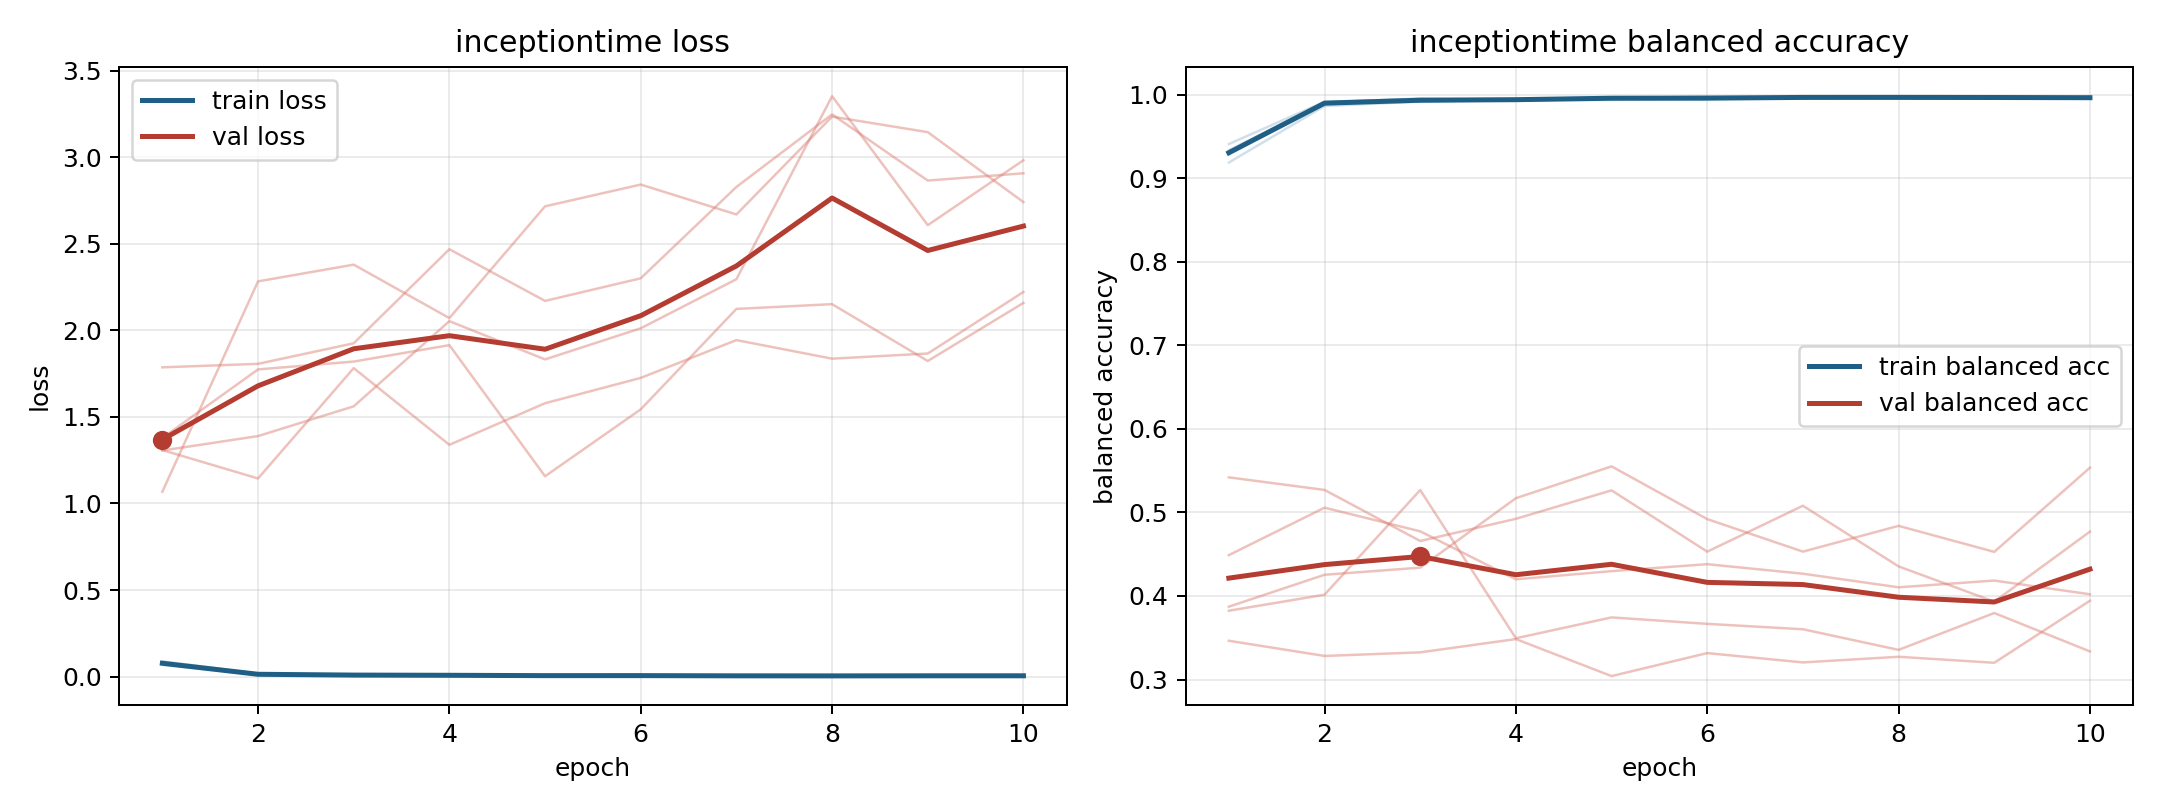

Values plotted in this chart, from the file beside it:
model, fold, epoch, train_loss, train_balanced_accuracy, val_loss, val_balanced_accuracy
inceptiontime, 1, 1, 0.06729, 0.9411, 1.308, 0.542
inceptiontime, 1, 2, 0.0106, 0.9917, 1.144, 0.527
inceptiontime, 1, 3, 0.007575, 0.995, 1.782, 0.4658
inceptiontime, 1, 4, 0.006905, 0.9943, 1.339, 0.4924
inceptiontime, 1, 5, 0.005881, 0.9957, 1.579, 0.5264
inceptiontime, 1, 6, 0.002878, 0.9982, 1.725, 0.4531
inceptiontime, 1, 7, 0.004089, 0.9969, 1.943, 0.508
inceptiontime, 1, 8, 0.004645, 0.9965, 1.836, 0.4354
inceptiontime, 1, 9, 0.005388, 0.9962, 1.866, 0.3932
inceptiontime, 1, 10, 0.003393, 0.9975, 2.221, 0.477
inceptiontime, 2, 1, 0.07597, 0.9286, 1.786, 0.3824
inceptiontime, 2, 2, 0.01278, 0.991, 1.806, 0.4015
inceptiontime, 2, 3, 0.0058, 0.9955, 1.925, 0.5268
inceptiontime, 2, 4, 0.008791, 0.9936, 2.468, 0.3494
inceptiontime, 2, 5, 0.00428, 0.9968, 2.17, 0.3744
inceptiontime, 2, 6, 0.00536, 0.9959, 2.3, 0.3666
inceptiontime, 2, 7, 0.004178, 0.9969, 2.828, 0.3602
inceptiontime, 2, 8, 0.003427, 0.9967, 3.247, 0.3355
inceptiontime, 2, 9, 0.003288, 0.9983, 2.865, 0.3796
inceptiontime, 2, 10, 0.00569, 0.9965, 2.907, 0.3336
inceptiontime, 3, 1, 0.08869, 0.9189, 1.306, 0.4489
inceptiontime, 3, 2, 0.01678, 0.9866, 1.389, 0.5057
inceptiontime, 3, 3, 0.01045, 0.9918, 1.561, 0.4774
inceptiontime, 3, 4, 0.007203, 0.9947, 2.053, 0.42
inceptiontime, 3, 5, 0.004836, 0.9965, 1.832, 0.4297
inceptiontime, 3, 6, 0.006224, 0.9953, 2.011, 0.4381
inceptiontime, 3, 7, 0.004961, 0.9967, 2.295, 0.4267
inceptiontime, 3, 8, 0.004409, 0.9967, 3.352, 0.4104
inceptiontime, 3, 9, 0.005844, 0.9959, 2.607, 0.4185
inceptiontime, 3, 10, 0.006348, 0.9952, 2.982, 0.4021
inceptiontime, 4, 1, 0.07336, 0.9335, 1.378, 0.3872
inceptiontime, 4, 2, 0.01371, 0.991, 1.774, 0.4254
inceptiontime, 4, 3, 0.01091, 0.9917, 1.819, 0.4339
inceptiontime, 4, 4, 0.007236, 0.9935, 1.914, 0.5171
inceptiontime, 4, 5, 0.007713, 0.9939, 1.157, 0.5552
inceptiontime, 4, 6, 0.007812, 0.995, 1.543, 0.492
inceptiontime, 4, 7, 0.004083, 0.9967, 2.123, 0.4531
inceptiontime, 4, 8, 0.004318, 0.9971, 2.151, 0.4839
inceptiontime, 4, 9, 0.005049, 0.9961, 1.823, 0.4528
inceptiontime, 4, 10, 0.004018, 0.9969, 2.158, 0.5536
inceptiontime, 5, 1, 0.08027, 0.9312, 1.068, 0.3464
inceptiontime, 5, 2, 0.01334, 0.9896, 2.282, 0.3282
inceptiontime, 5, 3, 0.009098, 0.9935, 2.379, 0.3325
inceptiontime, 5, 4, 0.007715, 0.9945, 2.07, 0.3484
inceptiontime, 5, 5, 0.005193, 0.9964, 2.716, 0.3041
inceptiontime, 5, 6, 0.006018, 0.9955, 2.842, 0.3316
inceptiontime, 5, 7, 0.004929, 0.9969, 2.669, 0.3205
inceptiontime, 5, 8, 0.003804, 0.9973, 3.234, 0.3272
inceptiontime, 5, 9, 0.003501, 0.9973, 3.144, 0.32
inceptiontime, 5, 10, 0.004048, 0.9965, 2.74, 0.3943
